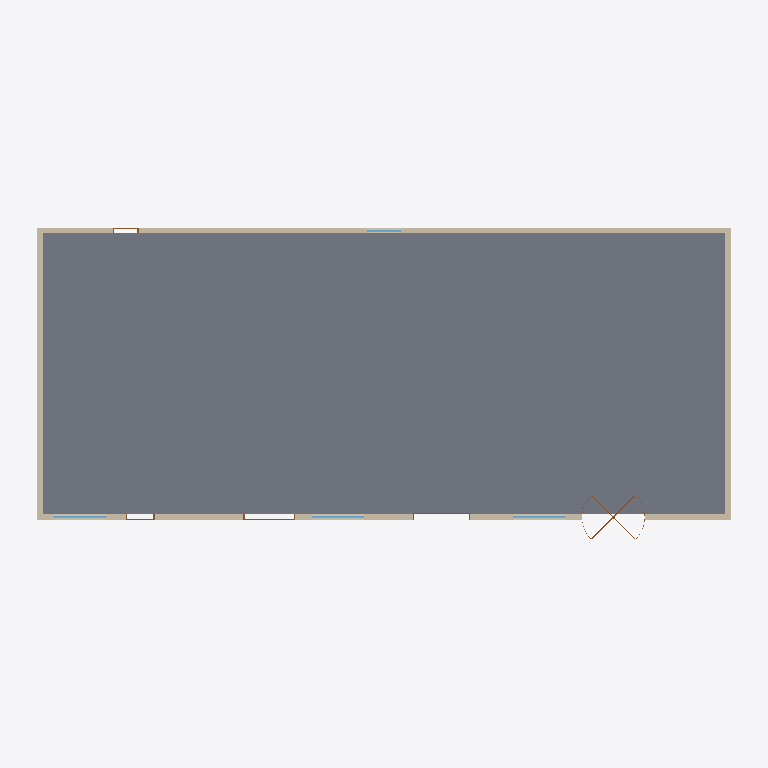
Plan cut of the same IFC building model at storey 'Level 1' (level 0.00 m, cut at 1.40 m), seen from above with north up, elements coloured by IFC class: 5 doors (brown), 4 walls (beige), 4 windows (light blue), 1 slab (grey). Cut surfaces are drawn darker.
Extent 24.8 m × 11.5 m × 5.3 m (x, y, z). Storeys (1): Level 1 at 0.00 m. Elements (17): 6 IfcWindow, 5 IfcDoor, 4 IfcWall, 1 IfcRoof, 1 IfcSlab.

HEADER;
FILE_DESCRIPTION(('ViewDefinition [CoordinationView]'),'2;1');
FILE_NAME('','2026-11-06T10:19:21',(''),(''),'IfcOpenShell 0.8.0','IfcOpenShell 0.8.0','');
FILE_SCHEMA(('IFC4'));
ENDSEC;
DATA;
#9=IFCPROJECT('01_M19W3XDrh$VZCXxiLjy',$,'Project',$,$,$,$,(#8),#5);
#10=IFCSITE('3MI64c6zjF1vh696gOo_bk',$,'Site',$,$,$,$,$,.ELEMENT.,$,$,$,$,$);
#12=IFCBUILDING('1sCcOxweT4bwzFD_uEI41q',$,'Building',$,$,$,$,$,.ELEMENT.,$,$,$);
#14=IFCBUILDINGSTOREY('1CPTQaUXT34hlDNW9ecBz7',$,'Level 1',$,$,$,$,$,.ELEMENT.,0.0);
#47=IFCSLAB('1mILPAqnn3cOwJeJJgLl0v',$,$,$,$,#1134,#1147,$,.FLOOR.);
#19=IFCWALL('2_yOZ7ARz3Vhra2la9ntOE',$,$,$,$,#136,#149,$,.STANDARD.);
#17=IFCWALL('0zaLe_FOr4_hi$QFk5nfpW',$,$,$,$,#87,#100,$,.STANDARD.);
#18=IFCWALL('2Dw97mbYz1UgyF9dpFfC6F',$,$,$,$,#112,#125,$,.STANDARD.);
#20=IFCWALL('1K60$udr91TxMOA0xwGMnH',$,$,$,$,#160,#173,$,.STANDARD.);
#28=IFCDOOR('02odNjEoT9AuXpCVjJ56M_',$,$,$,$,#260,#500,'2',2.4,2.2,.DOOR.,.REVOLVING.,$);
#40=IFCWINDOW('0$7z1rIcj6aPT42R3p$TQo',$,$,$,$,#961,#998,'2',2.4,1.8,.WINDOW.,.SINGLE_PANEL.,$);
#42=IFCWINDOW('3DC4Z$zGT6MBwbIaZualjS',$,$,$,$,#1024,#1061,'3',2.4,1.8,.WINDOW.,.SINGLE_PANEL.,$);
#44=IFCWINDOW('0mNydV4ZLF0u2X17VVuP$v',$,$,$,$,#1087,#1124,'4',2.4,1.8,.WINDOW.,.SINGLE_PANEL.,$);
#30=IFCDOOR('0lE4UYoMb1XfVuImF$bMKP',$,$,$,$,#535,#635,'3',2.3,2.0,.DOOR.,.DOUBLE_DOOR_SLIDING.,$);
#37=IFCWINDOW('1AYPXQUH9Co8DtMCdXZC3H',$,$,$,$,#892,#929,'1',1.2,1.2,.WINDOW.,.SINGLE_PANEL.,$);
#32=IFCDOOR('3L$2fVk09B887UB1qJ5TOM',$,$,$,$,#670,#763,'4',2.3,1.8,.DOOR.,.DOUBLE_DOOR_SINGLE_SWING.,$);
#34=IFCDOOR('2Uvtj9bXjF4uiQyiFUufKk',$,$,$,$,#797,#862,'5',2.3,1.0,.DOOR.,.SINGLE_SWING_LEFT.,$);
#22=IFCDOOR('2K_fE8Ea57$QQcE5kTiVfQ',$,$,$,$,#202,#232,'1',2.1,0.9,.DOOR.,.SINGLE_SWING_LEFT.,$);
ENDSEC;
